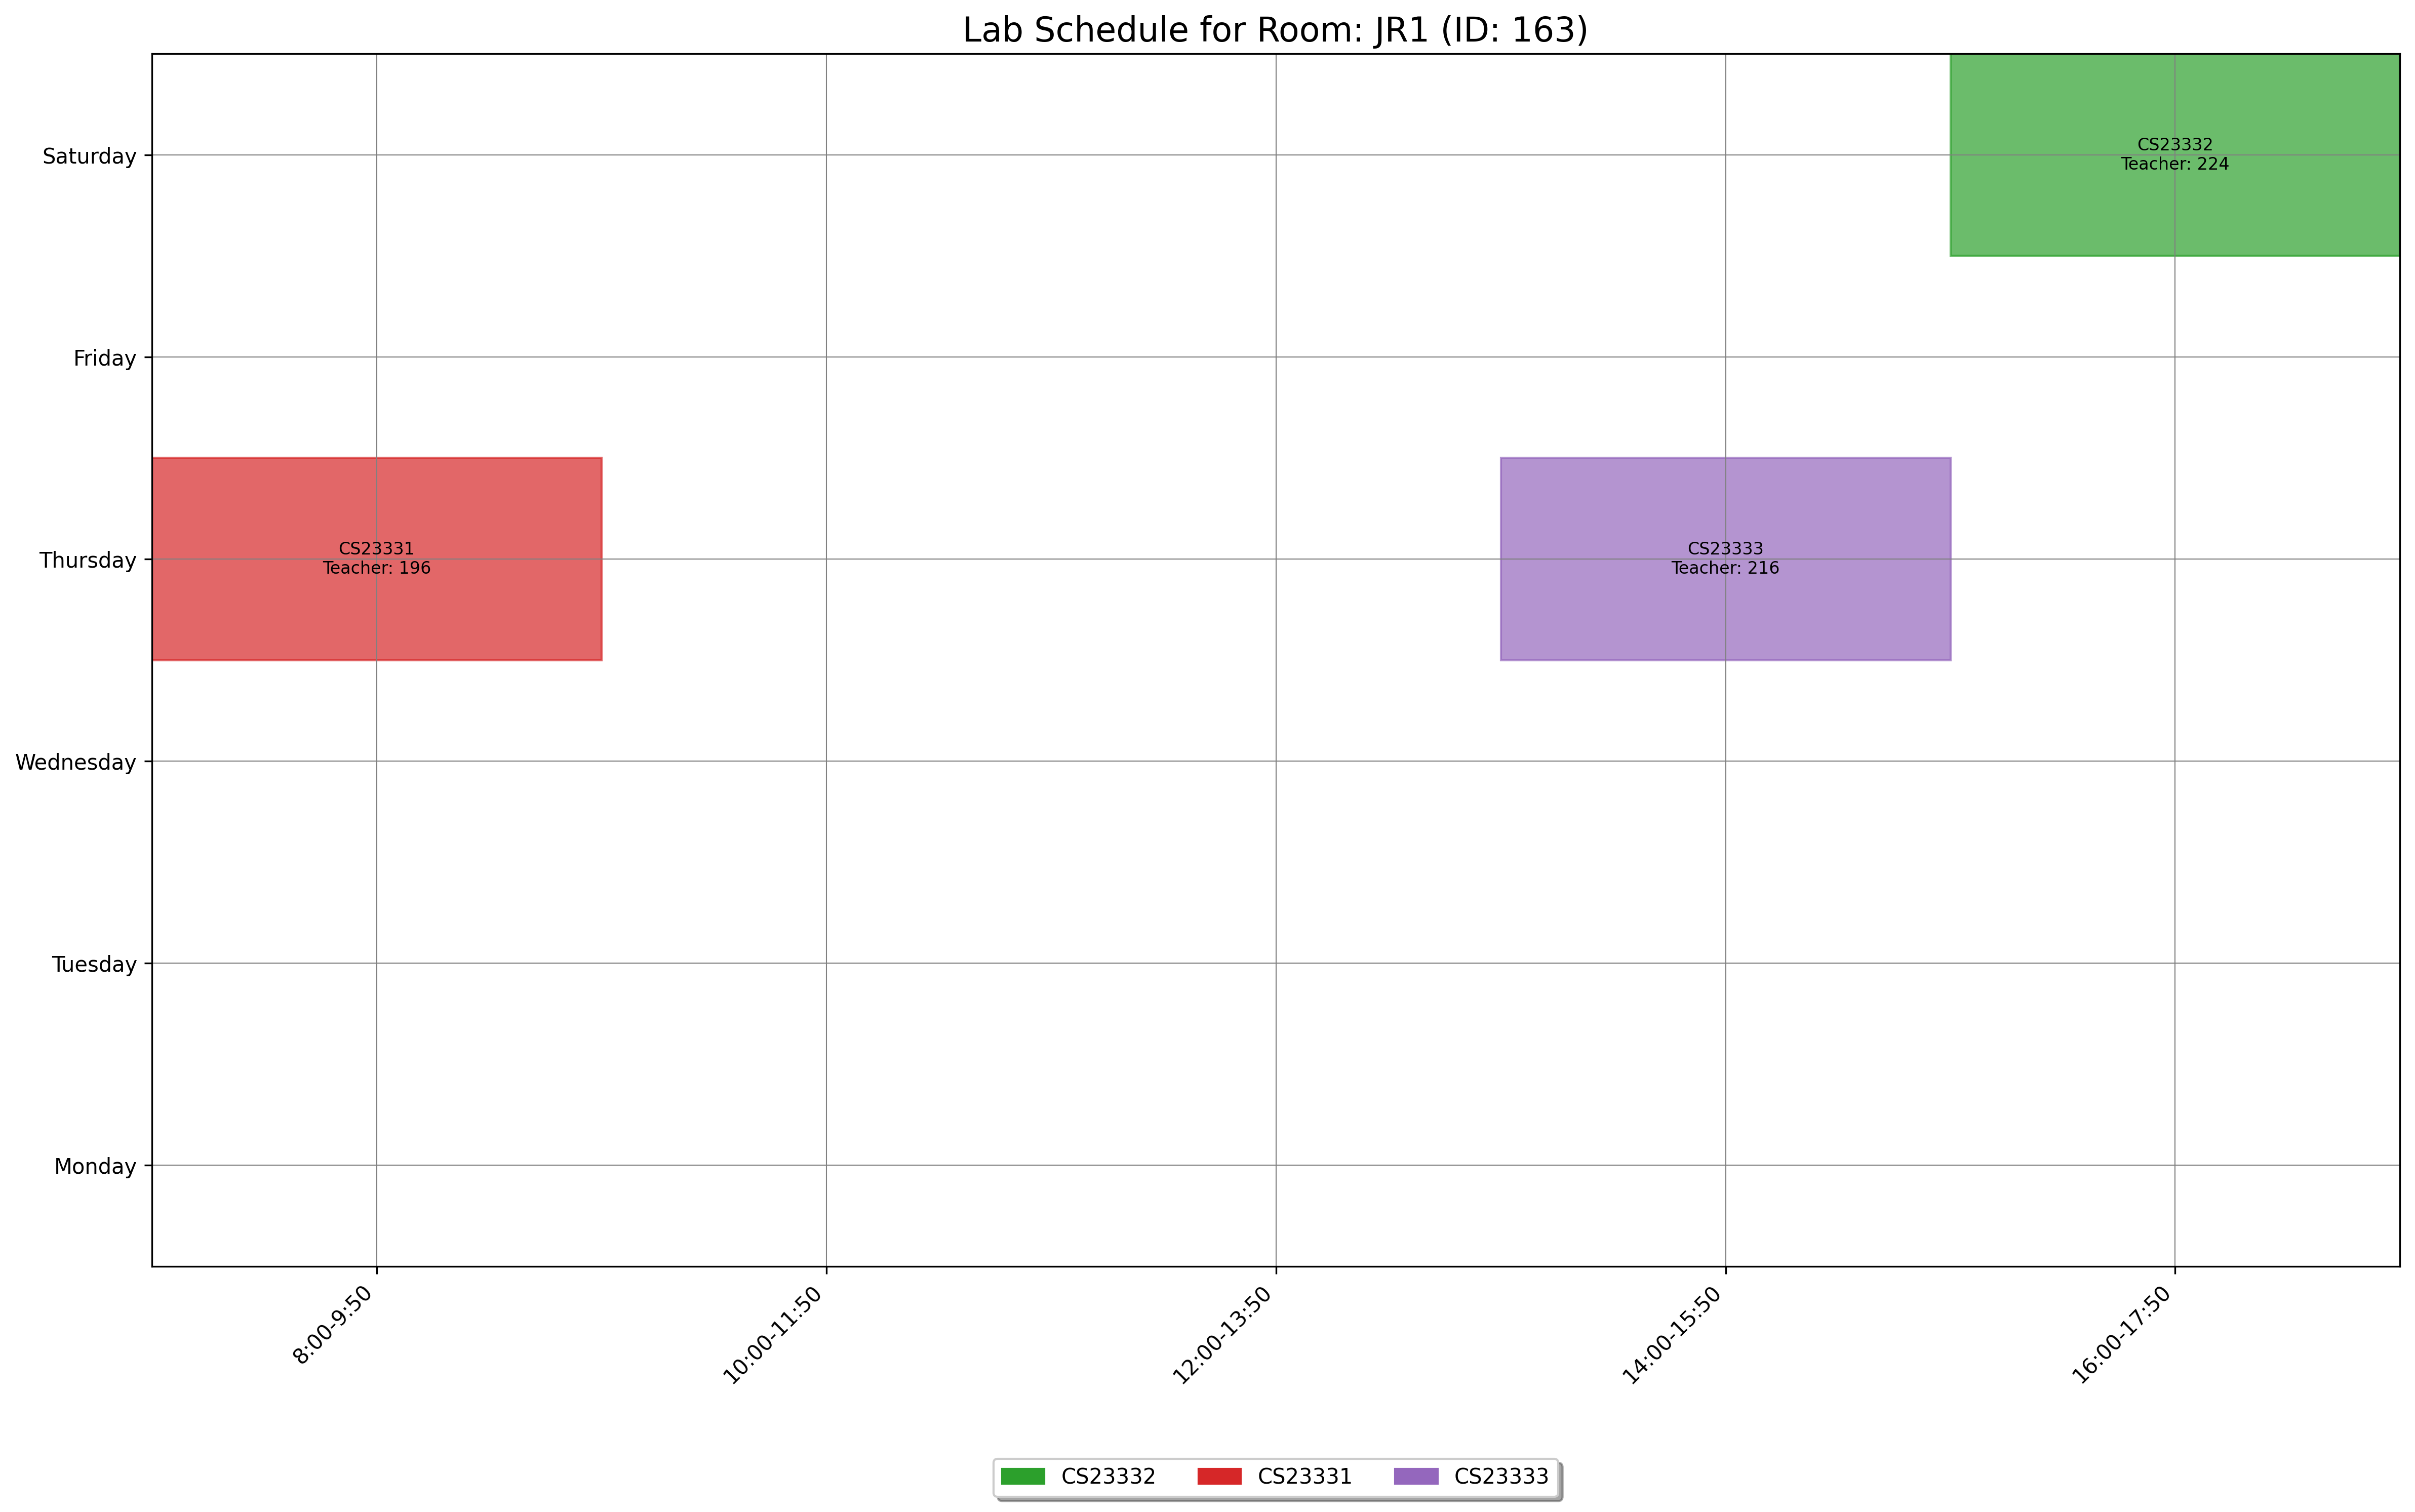

The table this chart was drawn from, first rows:
day, slot_type, slot_time, teacher_id, room_id, room_number, course_id, course_code, course_name
Thursday, Lab, 8:00-9:50, 196, 163, JR1, 1543, CS23331, Design and Analysis of Algorithms
Thursday, Lab, 14:00-15:50, 216, 163, JR1, 1545, CS23333, Object Oriented Programming Using JAVA
Saturday, Lab, 16:00-17:50, 224, 163, JR1, 1544, CS23332, Database Management Systems
